Image classification data set "fold3" (Anuvathan/Coco_Anuvathan on GitHub). Class labels (3): caterpillar, healthy, leaf spot.

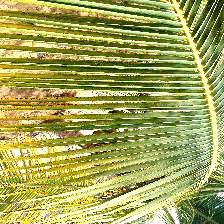
Label: leaf spot

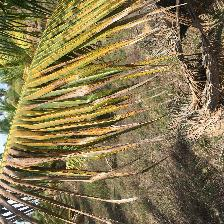
Label: leaf spot

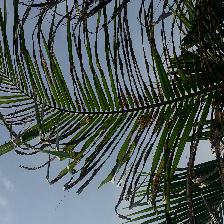
Label: caterpillar

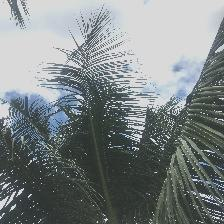
Label: healthy

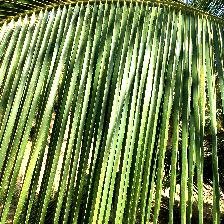
Label: healthy

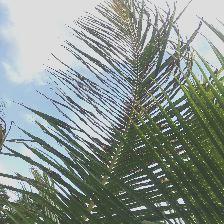
Label: caterpillar
